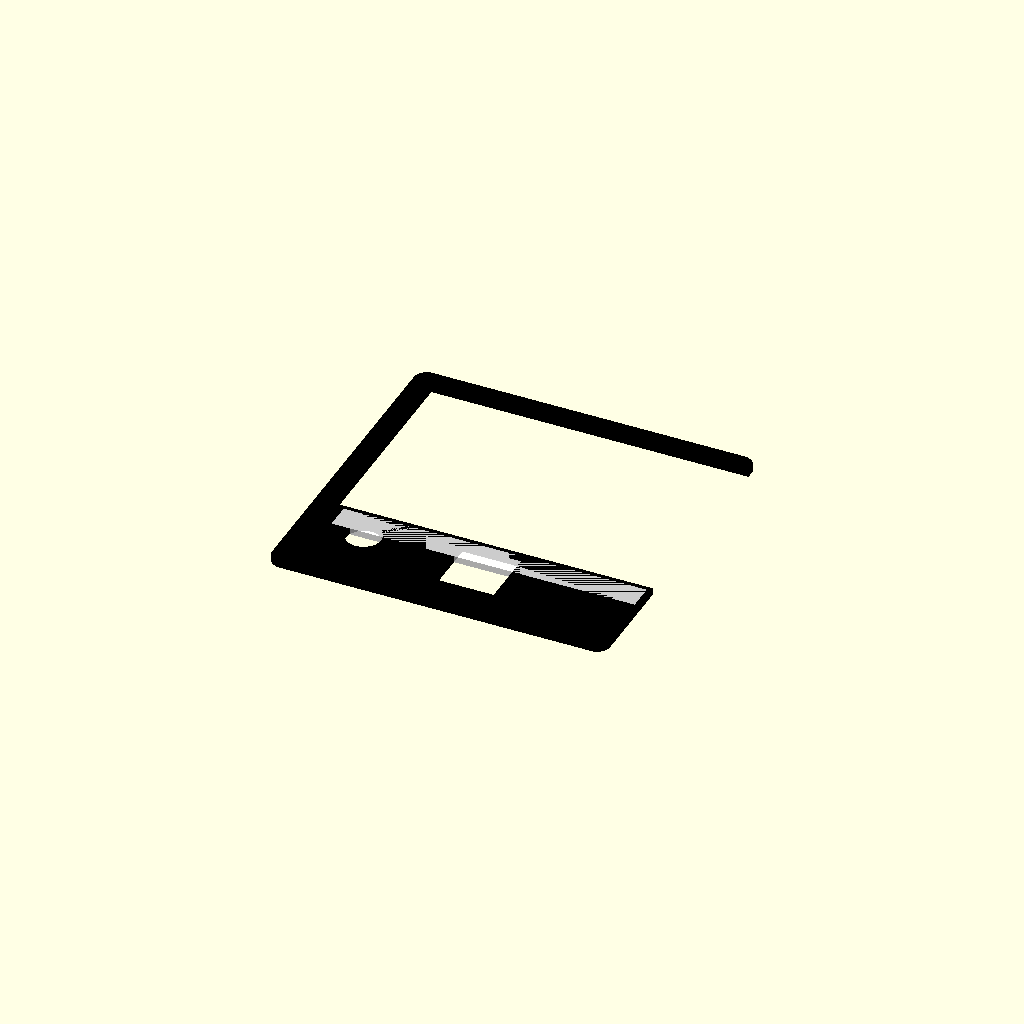
Cell 1: rendered with the file's own defaults.
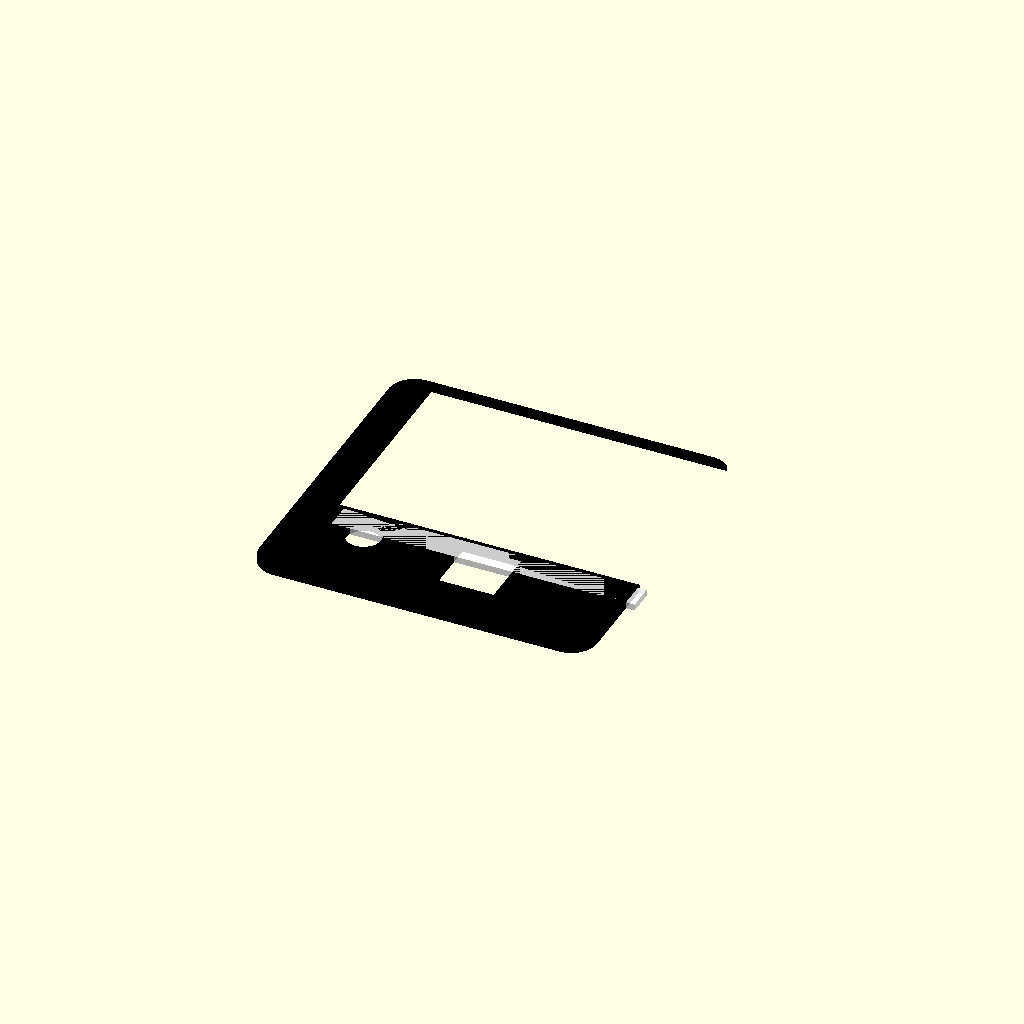
Cell 2: corner_r = 12 (everything else at default).
One fixed orthographic camera (rotation 55°, 0°, 25°; colour scheme Cornfield) for every cell.
OpenSCAD source file openscad/parts/03_panels/front_panel.scad:
//
// ============================================================================
// SteamMachine UM790
// Project Phoenix
//
// front_panel.scad
// PARTE 1
//
// ⚠️ OBSOLETO (2026-08-03) — sustituido por:
//   - openscad/parts/03_panels/lower_panel.scad (pulsador, OLED, USB
//     doble, barra LED — panel inferior fijo)
//   - openscad/parts/03_panels/nfc_panel.scad (panel NFC extraíble)
//
// Este archivo combinaba en una sola pieza lo que el ensamblaje
// virtual v1 (docs/Virtual_Assembly_Report.md) determinó que
// deben ser DOS piezas separadas (una fija atornillada, otra
// extraíble magnética), y no incluía el USB frontal ni reflejaba las
// posiciones y tamaños ya validados (panel inferior mínimo, NFC
// máximo, USB doble real). Se conserva sin borrar como referencia
// histórica, pero no debe usarse para imprimir.
//
// ============================================================================

include <../../../00_parametros.scad>;

$fn = 64;

//------------------------------------------------------------
// Parámetros
//------------------------------------------------------------

panel_w = case_width;
panel_h = case_height;
panel_t = front_panel_thickness;

corner_r = 6;

//------------------------------------------------------------
// Posiciones
//------------------------------------------------------------

// Panel NFC

nfc_w = nfc_panel_width;
nfc_h = nfc_panel_height;

nfc_x = (panel_w-nfc_w)/2;
nfc_y = panel_h-15-nfc_h;


// Barra LED

led_margin = 8;

led_w = panel_w-led_margin*2;
led_h = led_bar_height;

led_x = led_margin;
led_y = nfc_y-14;


// Pulsador

button_d = 16;

button_x = 24;
button_y = 26;


// OLED

oled_size = 27;

oled_x = (panel_w-oled_size)/2;
oled_y = 10;


//------------------------------------------------------------
// Panel principal
//------------------------------------------------------------

module front_panel()
{

    difference()
    {

        // Panel exterior

        minkowski()
        {

            cube(
            [
                panel_w-corner_r*2,
                panel_h-corner_r*2,
                panel_t
            ]);

            cylinder(
                r=corner_r,
                h=0.01
            );

        }

        //----------------------------------------------------
        // Hueco NFC
        //----------------------------------------------------

        translate(
        [
            nfc_x,
            nfc_y,
            -1
        ])

        cube(
        [
            nfc_w,
            nfc_h,
            panel_t+2
        ]);


        //----------------------------------------------------
        // Hueco OLED
        //----------------------------------------------------

        translate(
        [
            oled_x,
            oled_y,
            -1
        ])

        cube(
        [
            oled_size,
            oled_size,
            panel_t+2
        ]);


        //----------------------------------------------------
        // Hueco pulsador
        //----------------------------------------------------

        translate(
        [
            button_x,
            button_y,
            -1
        ])

        cylinder(
            d=button_d,
            h=panel_t+2
        );

    }

}


//------------------------------------------------------------
// Barra LED (pieza de doble color)
//------------------------------------------------------------

module led_diffuser()
{

    translate(
    [
        led_x,
        led_y,
        0
    ])

    cube(
    [
        led_w,
        led_h,
        panel_t
    ]);

}


//------------------------------------------------------------
// Vista previa
//------------------------------------------------------------

color("Black")
front_panel();

color([1,1,1,0.8])
led_diffuser();
Parameter table extracted from the source (name, type, default, range or options):
corner_r: number, default 6
led_margin: number, default 8
button_d: number, default 16
button_x: number, default 24
button_y: number, default 26
oled_size: number, default 27
oled_y: number, default 10
